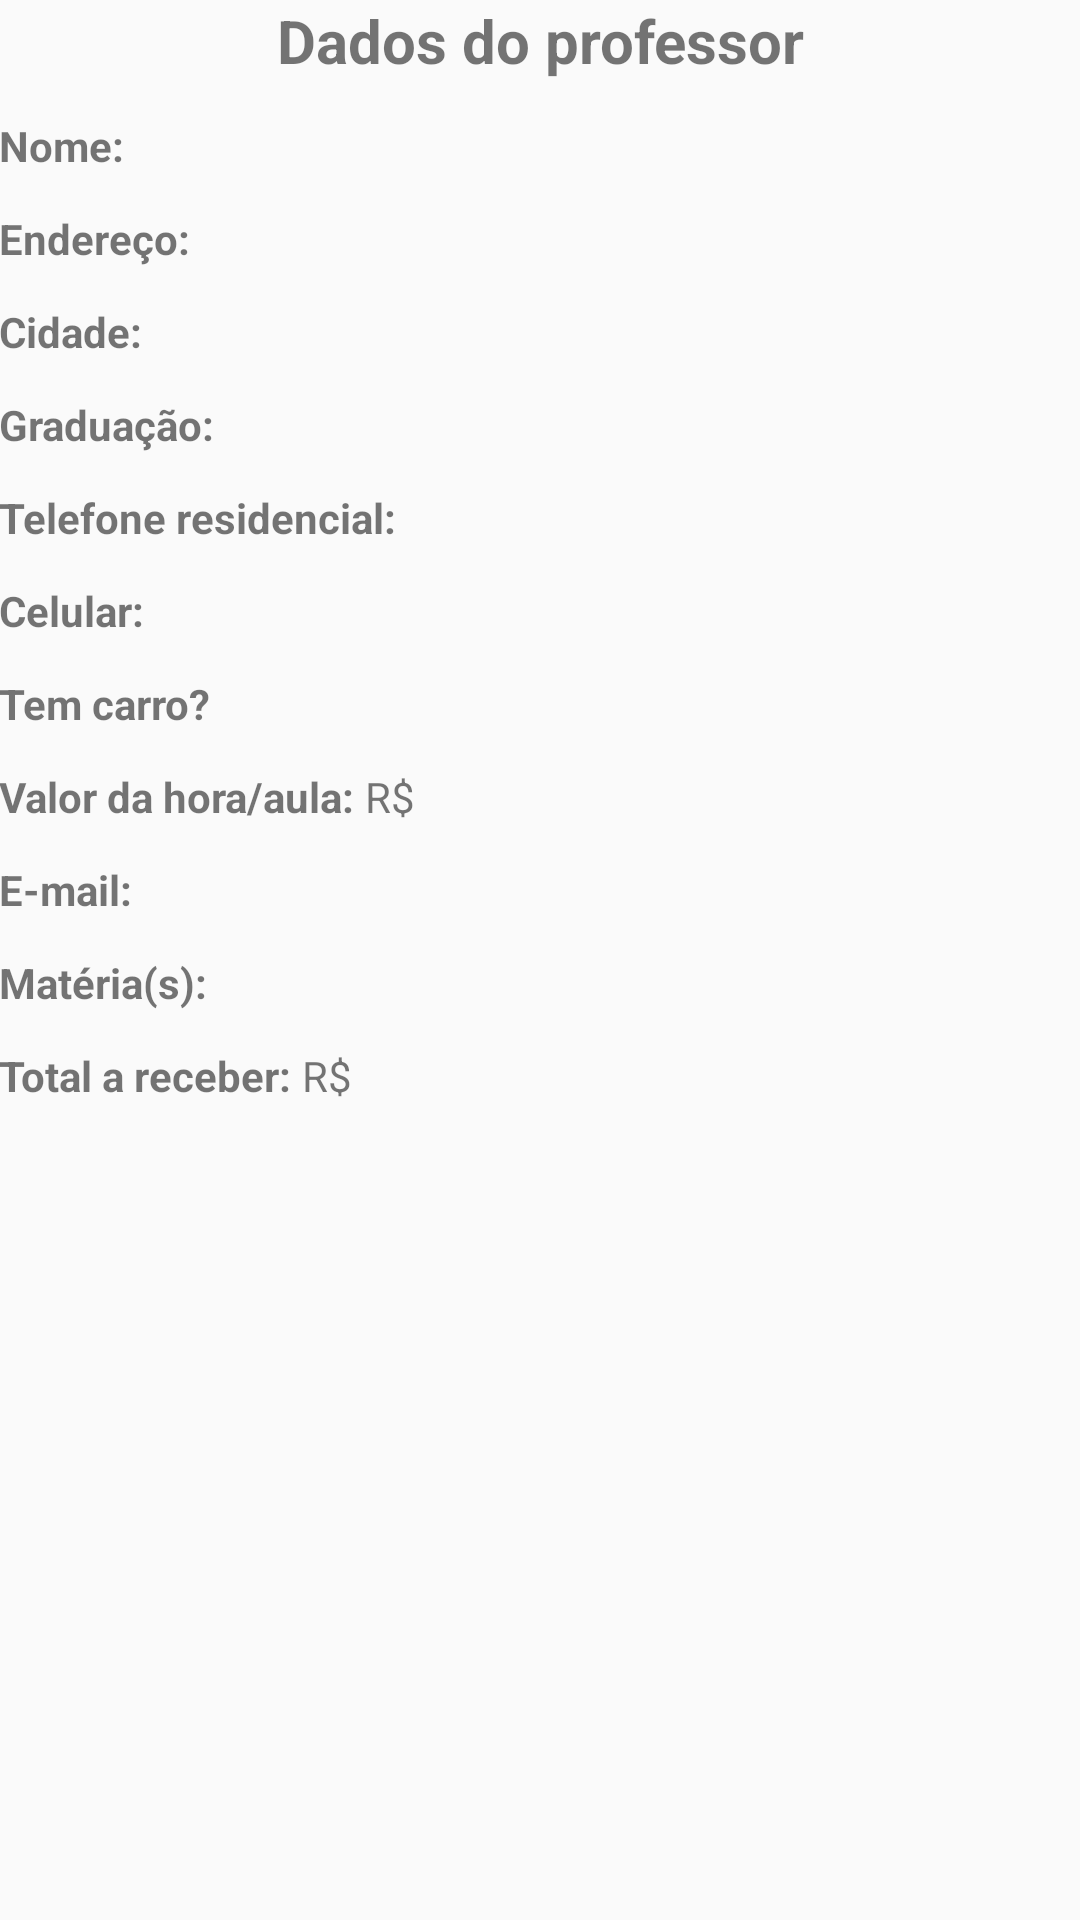

Produce the Android XML layout that renders to this screen, including the resource entries it uses.
<!-- AndroidManifest.xml: application theme AppTheme -->
<!-- res/layout/activity_selected_teacher.xml -->
<?xml version="1.0" encoding="utf-8"?>
<RelativeLayout xmlns:android="http://schemas.android.com/apk/res/android"
    xmlns:tools="http://schemas.android.com/tools"
    android:id="@+id/activity_selected_teacher"
    android:layout_width="match_parent"
    android:layout_height="match_parent"
    android:paddingBottom="@dimen/activity_vertical_margin"
    android:paddingLeft="@dimen/activity_horizontal_margin"
    android:paddingRight="@dimen/activity_horizontal_margin"
    android:orientation="vertical"
    android:paddingTop="@dimen/activity_vertical_margin"
    tools:context="com.reforcointeligente.brainstormapp.View.SelectedObject.SelectedTeacherActivity">

    <TextView
        android:text="Dados do professor"
        android:layout_width="wrap_content"
        android:layout_height="wrap_content"
        android:textSize="20dp"
        android:gravity="center"
        android:id="@+id/textViewTitleTeacherSelected"
        android:textStyle="bold"
        android:layout_centerHorizontal="true" />

    <TextView
        android:layout_width="wrap_content"
        android:layout_height="wrap_content"
        android:text="Nome: "
        android:textStyle="bold"
        android:paddingTop="12sp"
        android:layout_below="@id/textViewTitleTeacherSelected"
        android:id="@+id/teacher_name_label"/>

    <TextView
        android:layout_width="wrap_content"
        android:layout_height="wrap_content"
        android:paddingTop="12sp"
        android:layout_below="@id/textViewTitleTeacherSelected"
        android:layout_toRightOf="@id/teacher_name_label"
        android:id="@+id/teacher_name_text"/>

    <TextView
        android:layout_width="wrap_content"
        android:layout_height="wrap_content"
        android:text="Endereço: "
        android:textStyle="bold"
        android:paddingTop="12sp"
        android:layout_below="@id/teacher_name_label"
        android:id="@+id/teacher_address_label"/>

    <TextView
        android:layout_width="wrap_content"
        android:layout_height="wrap_content"
        android:paddingTop="12sp"
        android:layout_below="@id/teacher_name_label"
        android:layout_toRightOf="@id/teacher_address_label"
        android:id="@+id/teacher_address_text"/>

    <TextView
        android:layout_width="wrap_content"
        android:layout_height="wrap_content"
        android:text="Cidade: "
        android:textStyle="bold"
        android:paddingTop="12sp"
        android:layout_below="@id/teacher_address_label"
        android:id="@+id/teacher_city_label"/>

    <TextView
        android:layout_width="wrap_content"
        android:layout_height="wrap_content"
        android:paddingTop="12sp"
        android:layout_below="@id/teacher_address_label"
        android:layout_toRightOf="@id/teacher_city_label"
        android:id="@+id/teacher_city_text"/>

    <TextView
        android:layout_width="wrap_content"
        android:layout_height="wrap_content"
        android:text="Graduação: "
        android:textStyle="bold"
        android:paddingTop="12sp"
        android:layout_below="@+id/teacher_city_label"
        android:id="@+id/teacher_course_label"/>

    <TextView
        android:layout_width="wrap_content"
        android:layout_height="wrap_content"
        android:paddingTop="12sp"
        android:layout_below="@+id/teacher_city_label"
        android:layout_toRightOf="@+id/teacher_course_label"
        android:id="@+id/teacher_course_text"/>

    <TextView
        android:layout_width="wrap_content"
        android:layout_height="wrap_content"
        android:text="Telefone residencial: "
        android:textStyle="bold"
        android:paddingTop="12sp"
        android:layout_below="@+id/teacher_course_label"
        android:id="@+id/teacher_phone_label"/>

    <TextView
        android:layout_width="wrap_content"
        android:layout_height="wrap_content"
        android:paddingTop="12sp"
        android:layout_below="@+id/teacher_course_label"
        android:layout_toRightOf="@+id/teacher_phone_label"
        android:id="@+id/teacher_phone_text"/>

    <TextView
        android:layout_width="wrap_content"
        android:layout_height="wrap_content"
        android:text="Celular: "
        android:textStyle="bold"
        android:paddingTop="12sp"
        android:layout_below="@+id/teacher_phone_label"
        android:id="@+id/teacher_cellphone_label"/>

    <TextView
        android:layout_width="wrap_content"
        android:layout_height="wrap_content"
        android:paddingTop="12sp"
        android:layout_below="@+id/teacher_phone_label"
        android:layout_toRightOf="@id/teacher_cellphone_label"
        android:id="@+id/teacher_cellphone_text"/>

    <TextView
        android:layout_width="wrap_content"
        android:layout_height="wrap_content"
        android:text="Tem carro? "
        android:textStyle="bold"
        android:paddingTop="12sp"
        android:layout_below="@+id/teacher_cellphone_label"
        android:id="@+id/teacher_car_label"/>

    <TextView
        android:layout_width="wrap_content"
        android:layout_height="wrap_content"
        android:paddingTop="12sp"
        android:layout_below="@id/teacher_cellphone_label"
        android:layout_toRightOf="@id/teacher_car_label"
        android:id="@+id/teacher_car_text"/>

    <TextView
        android:layout_width="wrap_content"
        android:layout_height="wrap_content"
        android:text="Valor da hora/aula: "
        android:paddingTop="12sp"
        android:textStyle="bold"
        android:layout_below="@+id/teacher_car_label"
        android:id="@+id/teacher_pricePerHour_label"/>

    <TextView
        android:layout_width="wrap_content"
        android:layout_height="wrap_content"
        android:text="R$ "
        android:paddingTop="12sp"
        android:layout_below="@+id/teacher_car_label"
        android:layout_toRightOf="@+id/teacher_pricePerHour_label"
        android:id="@+id/teacher_pricePerHour_cipher"/>

    <TextView
        android:layout_width="wrap_content"
        android:layout_height="wrap_content"
        android:paddingTop="12sp"
        android:layout_below="@+id/teacher_car_label"
        android:layout_toRightOf="@id/teacher_pricePerHour_cipher"
        android:id="@+id/teacher_pricePerHour_text"/>

    <TextView
        android:layout_width="wrap_content"
        android:layout_height="wrap_content"
        android:text="E-mail: "
        android:textStyle="bold"
        android:paddingTop="12sp"
        android:layout_below="@+id/teacher_pricePerHour_label"
        android:id="@+id/teacher_email_label"/>

    <TextView
        android:layout_width="wrap_content"
        android:layout_height="wrap_content"
        android:paddingTop="12sp"
        android:layout_below="@+id/teacher_pricePerHour_label"
        android:layout_toRightOf="@+id/teacher_email_label"
        android:id="@+id/teacher_email_text"/>

    <TextView
        android:layout_width="wrap_content"
        android:layout_height="wrap_content"
        android:text="Matéria(s): "
        android:textStyle="bold"
        android:paddingTop="12sp"
        android:layout_below="@+id/teacher_email_label"
        android:id="@+id/teacher_subjects_label"/>

    <TextView
        android:layout_width="wrap_content"
        android:layout_height="wrap_content"
        android:paddingTop="12sp"
        android:layout_below="@id/teacher_email_label"
        android:layout_toRightOf="@id/teacher_subjects_label"
        android:id="@+id/teacher_subjects_text"/>


    <TextView
        android:layout_width="wrap_content"
        android:layout_height="wrap_content"
        android:text="Total a receber: "
        android:textStyle="bold"
        android:paddingTop="12sp"
        android:layout_below="@+id/teacher_subjects_label"
        android:id="@+id/teacher_valueToPay_label"/>

    <TextView
        android:layout_width="wrap_content"
        android:layout_height="wrap_content"
        android:paddingTop="12sp"
        android:text="R$ "
        android:layout_below="@+id/teacher_subjects_label"
        android:layout_toRightOf="@+id/teacher_valueToPay_label"
        android:id="@+id/teacher_cipher"/>

    <TextView
        android:layout_width="wrap_content"
        android:layout_height="wrap_content"
        android:paddingTop="12sp"
        android:layout_below="@id/teacher_subjects_label"
        android:layout_toRightOf="@id/teacher_cipher"
        android:id="@+id/teacher_valueToPay_text"/>

</RelativeLayout>
<!-- resources referenced by this layout -->
<resources>
  <style name="AppTheme" parent="Theme.AppCompat.Light.DarkActionBar">
          
          <item name="colorPrimary">@color/colorPrimary</item>
          <item name="colorPrimaryDark">@color/colorPrimaryDark</item>
          <item name="colorAccent">@color/colorAccent</item>
      </style>
  <color name="colorPrimary">#3E5B99</color>
  <color name="colorPrimaryDark">#000000</color>
  <color name="colorAccent">#ffea00</color>
</resources>
